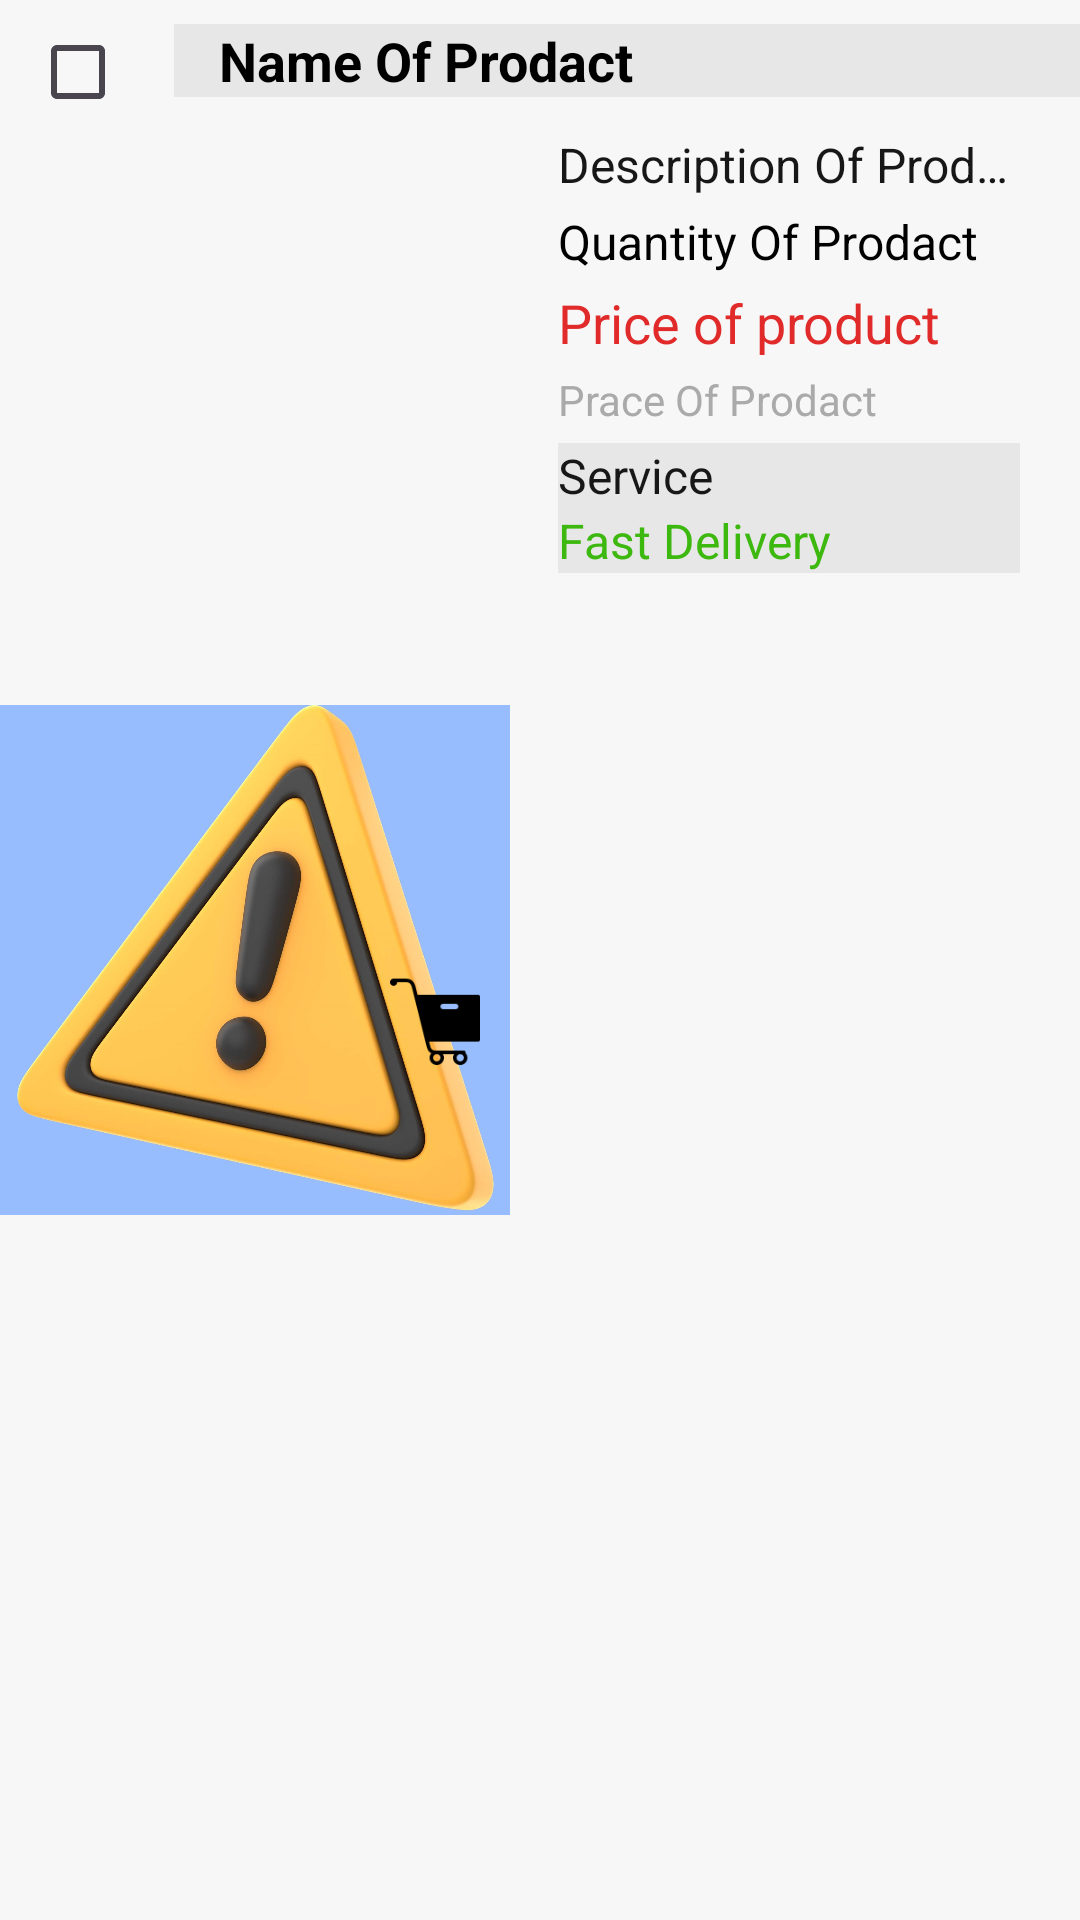

Layout XML and referenced resources for this Android screen:
<!-- AndroidManifest.xml: application theme Theme.MyApplication -->
<!-- res/layout/info_rv_panier.xml -->
<?xml version="1.0" encoding="utf-8"?>
<RelativeLayout
    xmlns:android="http://schemas.android.com/apk/res/android"
    android:id="@+id/click_product"
    android:layout_width="match_parent"
    android:layout_height="wrap_content">

    <CheckBox
        android:id="@+id/checkbox_product"
        android:layout_width="wrap_content"
        android:layout_height="wrap_content"
        android:layout_marginBottom="5dp"
        android:layout_marginStart="10dp"/>

    <TextView
        android:id="@+id/info_tv_namP_panier"
        android:layout_width="match_parent"
        android:layout_height="wrap_content"
        android:textSize="18sp"
        android:textStyle="bold"
        android:textColor="@android:color/black"
        android:paddingStart="15dp"
        android:maxLines="1"
        android:ellipsize="end"
        android:text="@string/name_of_prodact"
        android:background="#e7e7e7"
        android:layout_marginTop="8dp"
        android:layout_toEndOf="@id/checkbox_product"
        android:layout_toRightOf="@id/checkbox_product" />
    <ImageView
        android:id="@+id/image_info_panier"
        android:layout_width="170dp"
        android:layout_height="170dp"
        android:scaleType="centerCrop"
        android:layout_marginTop="80dp"
        android:src="@drawable/background_error"
        android:contentDescription="@string/description_of_prodact"
        android:background="?attr/selectableItemBackgroundBorderless"
        android:layout_alignParentStart="true"
        android:layout_centerVertical="true" />

    <ImageView
        android:id="@+id/icon_delete_Panier"
        android:layout_width="30dp"
        android:layout_height="30dp"
        android:layout_marginTop="90dp"
        android:layout_marginEnd="10dp"
        android:layout_alignTop="@id/image_info_panier"
        android:layout_alignEnd="@id/image_info_panier"
        android:src="@drawable/icon_remove"
        android:background="?attr/selectableItemBackgroundBorderless" />

    <LinearLayout
        android:layout_width="match_parent"
        android:layout_height="wrap_content"
        android:layout_toEndOf="@id/image_info_panier"
        android:layout_toRightOf="@id/image_info_panier"
        android:layout_marginStart="16dp"
        android:layout_marginTop="40dp"
        android:layout_marginEnd="20dp"
        android:orientation="vertical">


        <TextView
            android:id="@+id/info_tv_description_panier"
            android:layout_width="wrap_content"
            android:layout_height="wrap_content"
            android:textSize="16sp"
            android:textColor="@color/black"
            android:maxLines="1"
            android:ellipsize="end"
            android:text="@string/description_of_prodact"
            android:layout_marginTop="4dp" />

        <TextView
            android:id="@+id/info_tv_quantity_panier"
            android:layout_width="wrap_content"
            android:layout_height="wrap_content"
            android:textSize="16sp"
            android:textColor="@android:color/black"
            android:layout_marginTop="4dp"
            android:text="@string/quantity_of_prodact" />

        <TextView
            android:id="@+id/info_tv_priceDiscount_panier"
            android:layout_width="wrap_content"
            android:layout_height="wrap_content"
            android:textSize="18sp"
            android:textColor="@color/red"
            android:layout_marginTop="4dp"
            android:text="Price of product" />

        <TextView
            android:id="@+id/info_tv_priceP_panier"
            android:layout_width="wrap_content"
            android:layout_height="wrap_content"
            android:textSize="14sp"
            android:textColor="@android:color/darker_gray"
            android:layout_marginTop="4dp"
            android:foreground="@drawable/strikethrough"
            android:text="@string/prace_of_prodact" />
        <TextView
            android:layout_width="match_parent"
            android:layout_height="wrap_content"
            android:text="Service"
            android:textSize="16sp"
            android:textColor="@color/black"
            android:layout_marginTop="5dp"
            android:background="#e7e7e7"/>

        <TextView
            android:layout_width="match_parent"
            android:layout_height="wrap_content"
            android:text="Fast Delivery"
            android:textSize="16sp"
            android:textColor="#3cb80f"
            android:background="#e7e7e7"/>
    </LinearLayout>
</RelativeLayout>
<!-- resources referenced by this layout -->
<resources>
  <color name="black">#171717</color>
  <color name="red">#e12a2a</color>
  <!-- drawable background_error: jpg bitmap (drawable, 244097 bytes) -->
  <!-- drawable icon_remove: png bitmap (drawable, 1162 bytes) -->
  <!-- drawable strikethrough (drawable) -->
  <?xml version="1.0" encoding="utf-8"?>
  <selector xmlns:android="http://schemas.android.com/apk/res/android">
  
      <item android:state_pressed="false">
          <shape android:shape="line">
              <stroke android:width="1dp" android:color="@color/red"/>
          </shape>
      </item>
  </selector>
  <string name="description_of_prodact">Description Of Prodact</string>
  <string name="name_of_prodact">Name Of Prodact</string>
  <string name="prace_of_prodact">Prace Of Prodact </string>
  <string name="quantity_of_prodact">Quantity Of Prodact</string>
  <style name="Theme.MyApplication" parent="Theme.Material3.DayNight.NoActionBar">
          <item name="colorPrimary">@color/lavender</item>
          <item name="colorPrimaryVariant">@color/lavender</item>
          <item name="colorOnPrimary">@color/white</item>
          <item name="colorPrimaryDark">@color/lavender</item>
          <item name="colorSecondary">@color/teal_200</item>
          <item name="colorSecondaryVariant">@color/teal_700</item>
          <item name="colorOnSecondary">@color/black</item>
          <item name="android:statusBarColor">@color/lavender</item>
          <item name="android:windowBackground">@color/white</item>
      </style>
  <color name="lavender">#e18c3c</color>
  <color name="white">#F7F7F7</color>
  <color name="teal_200">#fdd50d</color>
  <color name="teal_700">#3C91E1</color>
</resources>
